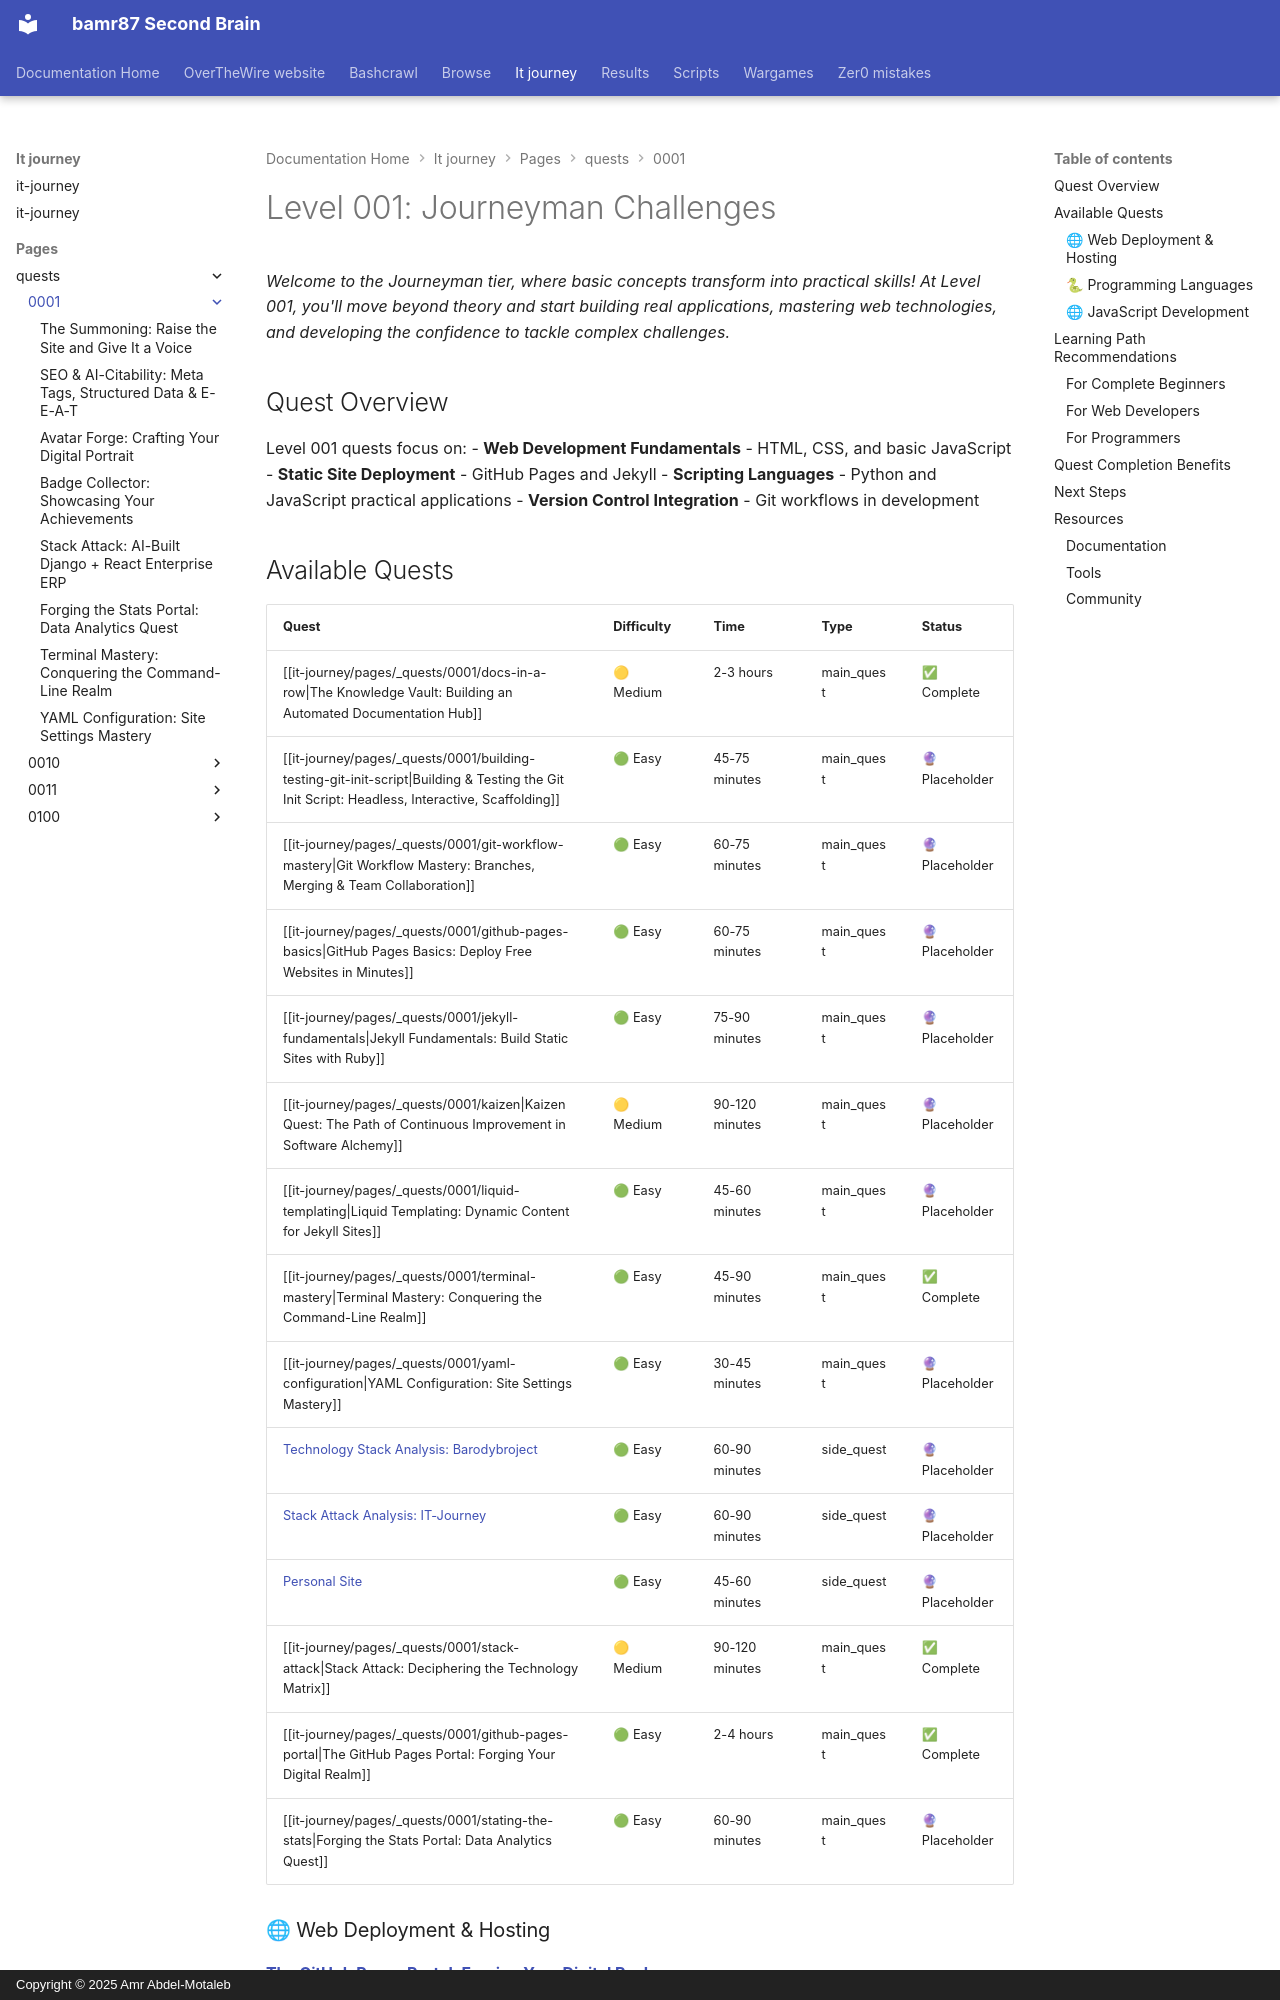

repository: bamr87/README · page: it-journey/pages/_quests/0001/index.html · generator: mkdocs · copyright: Copyright © 2025 Amr Abdel-Motaleb

---
author: IT-Journey Team
categories:
- quests
date: '2025-11-15T16:34:42.000Z'
description: Journeyman-tier quests covering web fundamentals, GitHub Pages and Jekyll
  deployment, Liquid and YAML, Git workflows, and Python and JavaScript scripting.
draft: false
lastmod: '2025-11-15T04:27:16.000Z'
layout: quest-collection
level: '0001'
local_graph: false
permalink: /quests/0001/
preview: /images/previews/level-001-journeyman-challenges.webp
source_file: pages/_quests/0001/README.md
source_repo: bamr87/it-journey
source_url: https://github.com/bamr87/it-journey/blob/main/pages/_quests/0001/README.md
tags:
- quests
- '0001'
- apprentice
- web
- fundamentals
title: Level 001 - Journeyman Challenges
---
# Level 001: Journeyman Challenges

*Welcome to the Journeyman tier, where basic concepts transform into practical skills! At Level 001, you'll move beyond theory and start building real applications, mastering web technologies, and developing the confidence to tackle complex challenges.*

## Quest Overview

Level 001 quests focus on:
- **Web Development Fundamentals** - HTML, CSS, and basic JavaScript
- **Static Site Deployment** - GitHub Pages and Jekyll
- **Scripting Languages** - Python and JavaScript practical applications
- **Version Control Integration** - Git workflows in development
